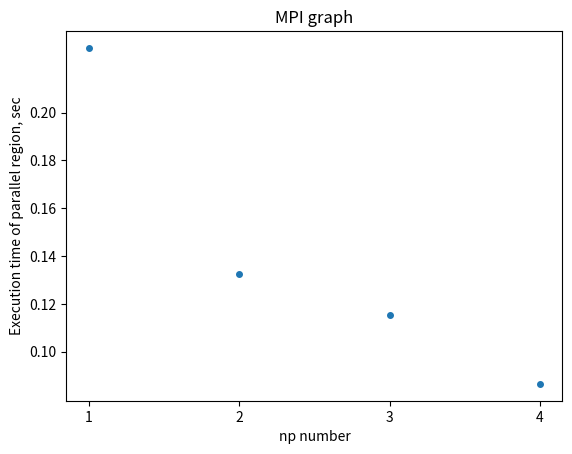

The matplotlib source for this figure:
import matplotlib.pyplot as plt
import numpy as np

mpi_np_number = np.empty(4, dtype=np.double)
mpi_times = np.empty(4, dtype=np.double)

for i in range(4):
    mpi_np_number[i] = i + 1

mpi_times[0] = 0.227102
mpi_times[1] = 0.132375
mpi_times[2] = 0.115383
mpi_times[3] = 0.0865137

plt.scatter(mpi_np_number, mpi_times, s = 16)

plt.title("MPI graph")
plt.xlabel("np number")
plt.ylabel("Execution time of parallel region, sec")
plt.xticks([1,2,3,4])
plt.yticks([0.1, 0.12, 0.14, 0.16, 0.18, 0.2])
plt.savefig("MPI_exectime.jpg")

# mpi_acceleration = np.empty(4, dtype=np.double)

# mpi_acceleration[0] = 1
# mpi_acceleration[1] = mpi_times[0]/mpi_times[1]
# mpi_acceleration[2] = mpi_times[0]/mpi_times[2]
# mpi_acceleration[3] = mpi_times[0]/mpi_times[3]
# plt.scatter(mpi_np_number, mpi_acceleration, s = 16)
# plt.title("MPI acceleration")
# plt.savefig("MPI_acceleration.jpg")